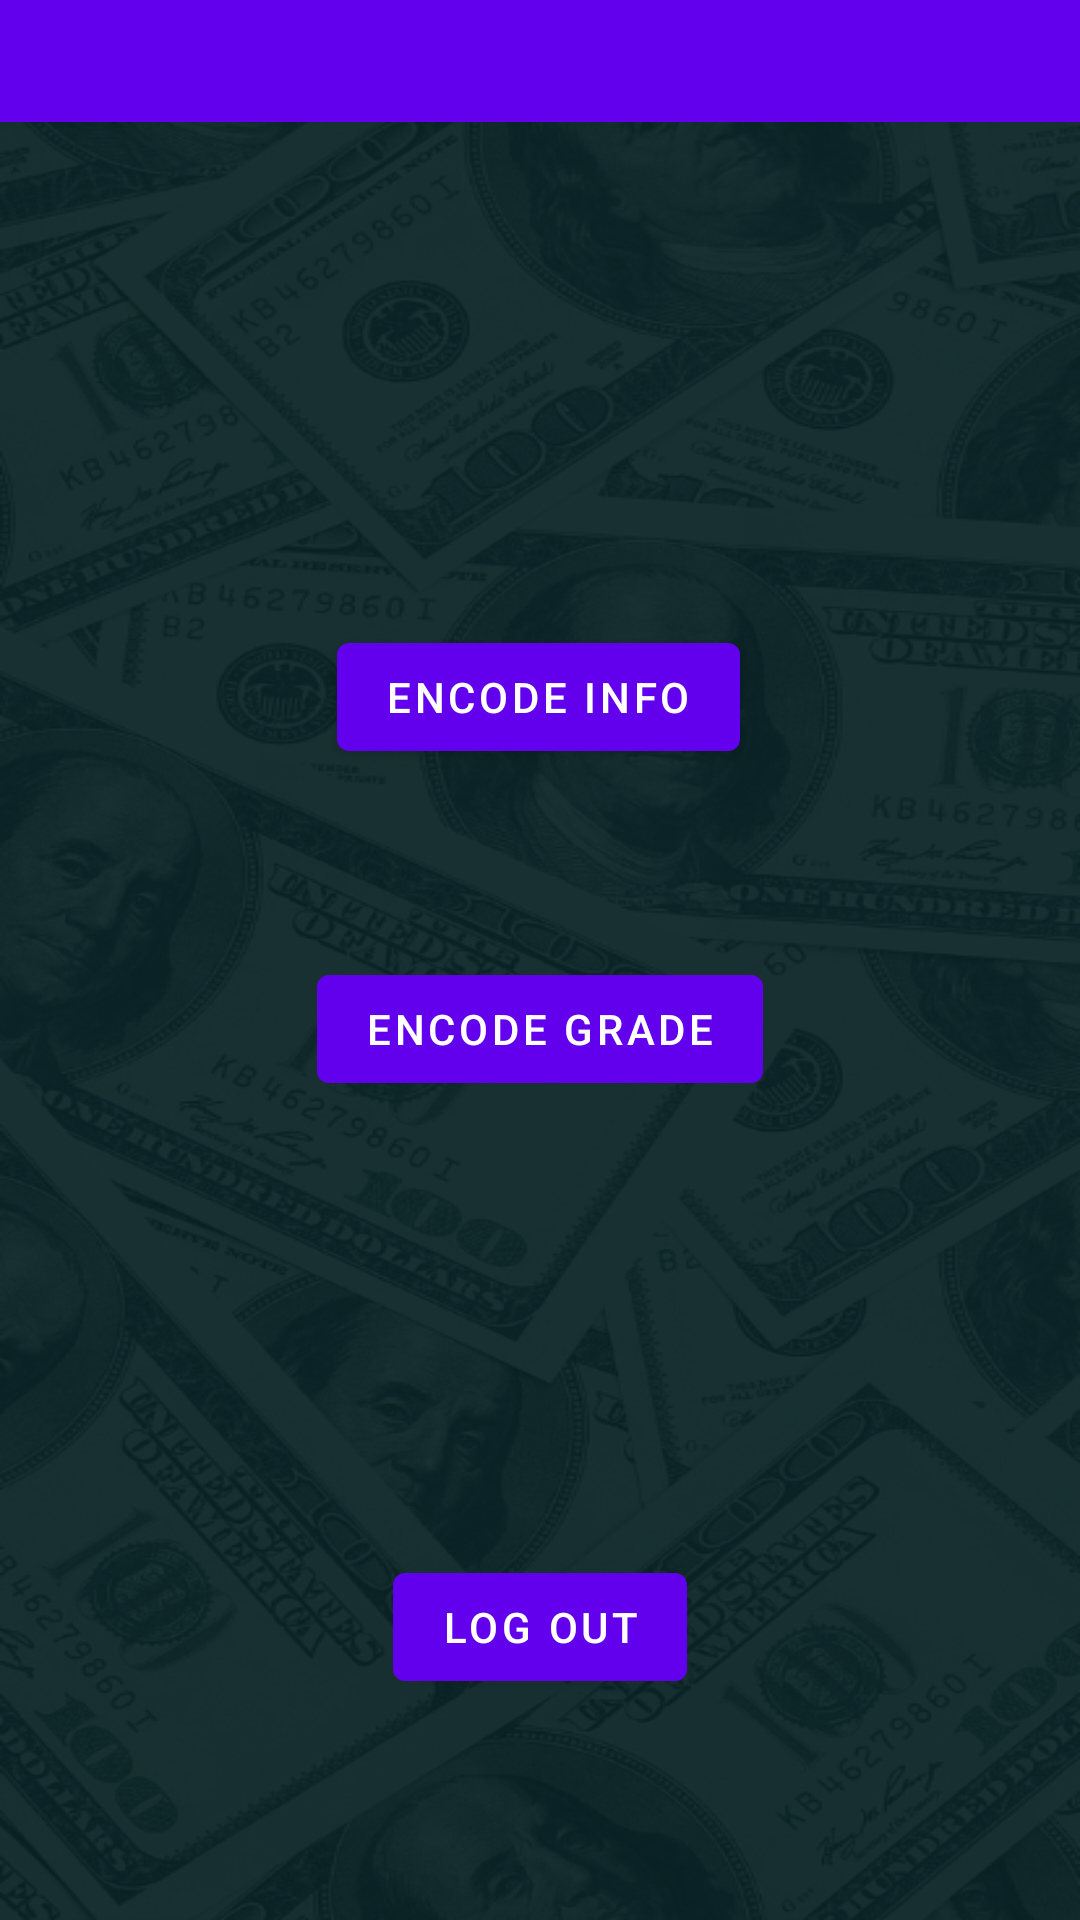

Here is an Android app screen rendered from its layout file. Give the layout XML and the strings, colors and styles it references.
<!-- AndroidManifest.xml: activity theme AppTheme -->
<!-- res/layout/activity_menu.xml -->
<?xml version="1.0" encoding="utf-8"?>

<androidx.constraintlayout.widget.ConstraintLayout xmlns:android="http://schemas.android.com/apk/res/android"
    xmlns:app="http://schemas.android.com/apk/res-auto"
    xmlns:tools="http://schemas.android.com/tools"
    android:id="@+id/activity_menu"
    android:layout_width="match_parent"
    android:layout_height="match_parent"
    android:background="@drawable/bcg">

    <Button
        android:id="@+id/btnInfoEncode"
        android:layout_width="wrap_content"
        android:layout_height="wrap_content"
        android:text="Encode Info"
        app:layout_constraintBottom_toBottomOf="parent"
        app:layout_constraintEnd_toEndOf="parent"
        app:layout_constraintHorizontal_bias="0.498"
        app:layout_constraintStart_toStartOf="parent"
        app:layout_constraintTop_toTopOf="parent"
        app:layout_constraintVertical_bias="0.352" />

    <Button
        android:id="@+id/btnGradeEncode"
        android:layout_width="wrap_content"
        android:layout_height="wrap_content"
        android:text="Encode Grade"
        app:layout_constraintBottom_toBottomOf="parent"
        app:layout_constraintEnd_toEndOf="parent"
        app:layout_constraintStart_toStartOf="parent"
        app:layout_constraintTop_toBottomOf="@+id/btnInfoEncode"
        app:layout_constraintVertical_bias="0.187" />

    <Button
        android:id="@+id/btnLogOut"
        android:layout_width="wrap_content"
        android:layout_height="wrap_content"
        android:text="Log Out"
        app:layout_constraintBottom_toBottomOf="parent"
        app:layout_constraintEnd_toEndOf="parent"
        app:layout_constraintStart_toStartOf="parent"
        app:layout_constraintTop_toBottomOf="@+id/btnGradeEncode"
        app:layout_constraintVertical_bias="0.673" />

    <androidx.appcompat.widget.Toolbar
        android:id="@+id/toolbar"
        android:layout_width="match_parent"
        android:layout_height="?attr/actionBarSize"
        android:layout_marginBottom="184dp"
        android:background="?attr/colorPrimary"
        app:layout_constraintBottom_toTopOf="@+id/btnInfoEncode"
        app:layout_constraintEnd_toEndOf="parent"
        app:layout_constraintStart_toStartOf="parent"
        app:layout_constraintTop_toTopOf="parent"
        app:popupTheme="@style/ThemeOverlay.AppCompat.Light"
        app:theme="@style/ThemeOverlay.AppCompat.ActionBar" />

</androidx.constraintlayout.widget.ConstraintLayout>
<!-- resources referenced by this layout -->
<resources>
  <!-- drawable bcg: png bitmap (drawable, 381298 bytes) -->
  <style name="AppTheme" parent="Theme.MaterialComponents.Light.NoActionBar">
      
          
      </style>
</resources>
